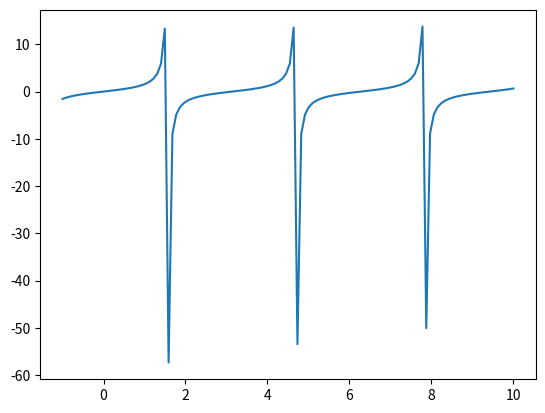

Write Python code to recreate this figure.
'''Exercise 2
Similarly to Ex.1, create a Numpy array with 120 elements and values that range from −1 to
+10. Plot the tan trigonometric function using the np.tan() built-in function'''
from matplotlib import pyplot as plt
import numpy as np
x=np.linspace(-1, 10, num=120)
y=np.tan(x)
plt.plot(x,y)
plt.show()